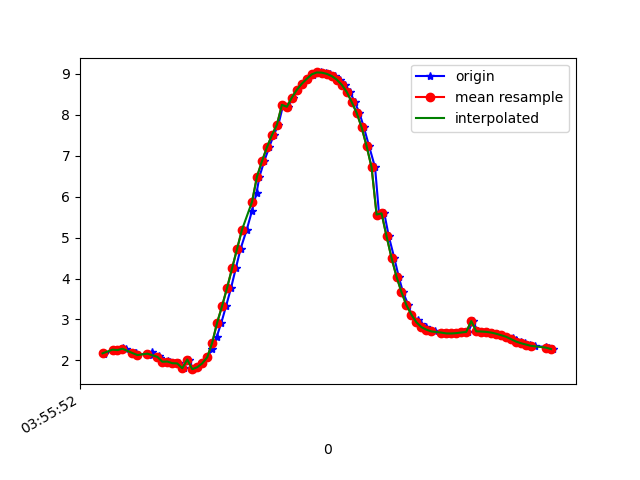

The file beside this chart, header and first rows:
1618199752361, 895415303579829, 2.1817484, -3.3355918, 8.952866
1618199752366, 895415322810599, 2.164, -3.328, 8.96
1618199752410, 895415342041369, 2.262, -3.347, 8.928
1618199752423, 895415361272139, 2.252, -3.325, 8.939
1618199752444, 895415380502909, 2.303, -3.466, 8.872
1618199752456, 895415399733679, 2.267, -3.419, 8.9
1618199752492, 895415418964449, 2.183, -3.545, 8.872
1618199752496, 895415438195219, 2.177, -3.513, 8.886
1618199752500, 895415457425989, 2.131, -3.533, 8.889
1618199752557, 895415476656759, 2.199, -3.539, 8.87
1618199752559, 895415495887529, 2.131, -3.515, 8.896
1618199752587, 895415515118299, 2.107, -3.701, 8.826
1618199752589, 895415534349069, 2.067, -3.715, 8.83
1618199752601, 895415553579839, 1.967, -3.84, 8.799
1618199752623, 895415572810609, 1.992, -3.871, 8.78
1618199752631, 895415592041379, 1.953, -3.859, 8.794
1618199752651, 895415611272149, 1.932, -4.025, 8.724
1618199752668, 895415630502919, 1.926, -3.995, 8.739
1618199752685, 895415649733689, 1.808, -4.064, 8.733
1618199752706, 895415668964459, 2.022, -3.888, 8.766
1618199752723, 895415688195229, 1.786, -4.052, 8.742
1618199752742, 895415707425999, 1.833, -4.016, 8.749
1618199752761, 895415726656769, 1.926, -3.969, 8.751
1618199752780, 895415745887539, 2.074, -3.902, 8.747
1618199752801, 895415765118309, 2.285, -3.81, 8.735
1618199752818, 895415784349079, 2.571, -3.691, 8.707
1618199752837, 895415803579849, 2.923, -3.539, 8.659
1618199752856, 895415822810619, 3.331, -3.349, 8.587
1618199752876, 895415842041389, 3.775, -3.119, 8.489
1618199752895, 895415861272159, 4.25, -2.865, 8.353
1618199752914, 895415880502929, 4.725, -2.605, 8.181
1618199752939, 895415899733699, 5.197, -2.329, 7.975
1618199752960, 895415918964469, 5.657, -2.028, 7.742
1618199752978, 895415938195239, 6.088, -1.724, 7.484
1618199752990, 895415957426009, 6.492, -1.462, 7.194
1618199753009, 895415976656779, 6.867, -1.269, 6.876
1618199753029, 895415995887549, 7.209, -1.118, 6.544
1618199753047, 895416015118319, 7.505, -0.9819, 6.225
1618199753066, 895416034349089, 7.759, -0.8369, 5.928
1618199753085, 895416053579859, 8.243, -0.4776, 5.279
1618199753104, 895416072810629, 8.196, -0.5614, 5.344
1618199753125, 895416092041399, 8.422, -0.3853, 4.996
1618199753142, 895416111272169, 8.612, -0.2158, 4.673
1618199753162, 895416130502939, 8.759, -0.04667, 4.395
1618199753181, 895416149733709, 8.88, 0.1175, 4.143
1618199753203, 895416168964479, 8.963, 0.256, 3.954
1618199753219, 895416188195249, 9.015, 0.3704, 3.826
1618199753238, 895416207426019, 9.035, 0.4556, 3.769
1618199753258, 895416226656789, 9.029, 0.514, 3.774
1618199753275, 895416245887559, 9, 0.5345, 3.841
1618199753295, 895416265118329, 8.946, 0.4961, 3.971
1618199753314, 895416284349099, 8.86, 0.3965, 4.169
1618199753332, 895416303579869, 8.735, 0.2458, 4.435
1618199753353, 895416322810639, 8.561, 0.04592, 4.769
1618199753372, 895416342041409, 8.314, -0.2136, 5.183
1618199753391, 895416361272179, 8.047, -0.5446, 5.567
1618199753409, 895416380502949, 7.693, -0.9164, 6.002
1618199753430, 895416399733719, 7.233, -1.266, 6.49
1618199753454, 895416418964489, 6.713, -1.585, 6.961
1618199753470, 895416438319657, 5.562, -2.3, 7.734
1618199753491, 895416457550427, 5.593, -2.287, 7.716
... 35 more rows
